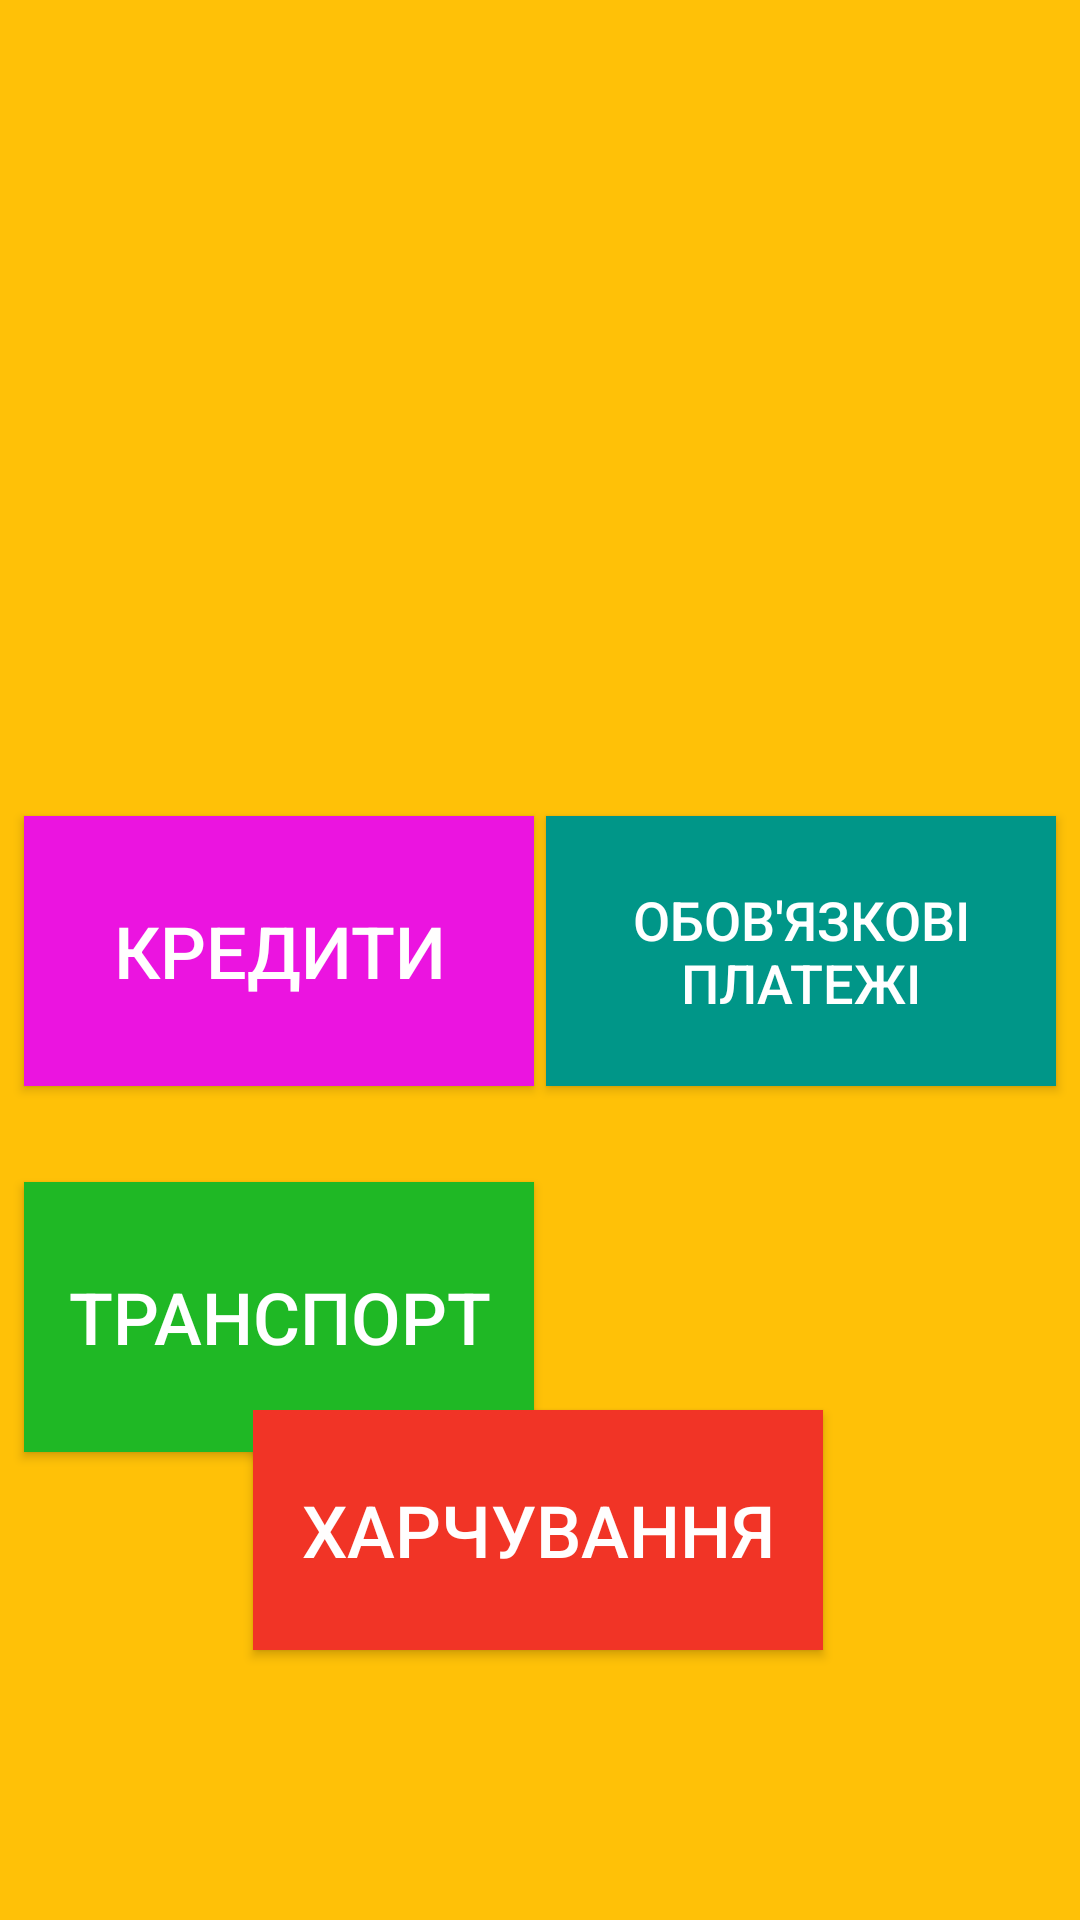

Write the Android layout XML for this screen, with the resource values it uses.
<!-- AndroidManifest.xml: application theme AppTheme -->
<!-- res/layout/activity_cocts.xml -->
<?xml version="1.0" encoding="utf-8"?>
<androidx.constraintlayout.widget.ConstraintLayout xmlns:android="http://schemas.android.com/apk/res/android"
    xmlns:app="http://schemas.android.com/apk/res-auto"
    xmlns:tools="http://schemas.android.com/tools"
    android:layout_width="match_parent"
    android:layout_height="match_parent"
    android:background="#FFC107"
    tools:context=".CostsActivity">

    <ImageView
        android:id="@+id/imageView"
        android:layout_width="259dp"
        android:layout_height="240dp"
        android:layout_marginTop="16dp"
        android:contentDescription="TODO"
        android:src="@drawable/money"
        app:layout_constraintBottom_toBottomOf="parent"
        app:layout_constraintEnd_toEndOf="parent"
        app:layout_constraintStart_toStartOf="parent"
        app:layout_constraintTop_toTopOf="parent"
        app:layout_constraintVertical_bias="0.0" />

    <Button
        android:id="@+id/credits_button"
        android:layout_width="170dp"
        android:layout_height="90dp"
        android:layout_marginStart="8dp"
        android:layout_marginTop="16dp"
        android:layout_marginEnd="8dp"
        android:background="#EB14E0"
        android:onClick="creditMe"
        android:text="@string/credits_text"
        android:textColor="#FFFEFE"
        android:textSize="24sp"
        app:layout_constraintEnd_toStartOf="@+id/payments_button"
        app:layout_constraintHorizontal_bias="0.0"
        app:layout_constraintStart_toStartOf="parent"
        app:layout_constraintTop_toBottomOf="@+id/imageView" />

    <Button
        android:id="@+id/payments_button"
        android:layout_width="170dp"
        android:layout_height="90dp"
        android:layout_marginTop="16dp"
        android:layout_marginEnd="8dp"
        android:background="#009688"
        android:onClick="utiliteMe"
        android:text="@string/mandatory_payments_text"
        android:textColor="#FFFFFF"
        android:textSize="18sp"
        app:layout_constraintEnd_toEndOf="parent"
        app:layout_constraintTop_toBottomOf="@+id/imageView" />

    <Button
        android:id="@+id/transport_button"
        android:layout_width="170dp"
        android:layout_height="90dp"
        android:layout_marginStart="8dp"
        android:layout_marginTop="32dp"
        android:layout_marginEnd="8dp"
        android:layout_marginBottom="32dp"
        android:background="#1FB825"
        android:onClick="transportMe"
        android:text="@string/transport_text"
        android:textColor="#FFFFFF"
        android:textSize="24sp"
        app:layout_constraintBottom_toTopOf="@+id/food_button"
        app:layout_constraintEnd_toEndOf="parent"
        app:layout_constraintHorizontal_bias="0.0"
        app:layout_constraintStart_toStartOf="parent"
        app:layout_constraintTop_toBottomOf="@+id/credits_button"
        app:layout_constraintVertical_bias="0.0" />

    <Button
        android:id="@+id/activities_button"
        android:layout_width="170dp"
        android:layout_height="90dp"
        android:layout_marginTop="30dp"
        android:layout_marginEnd="8dp"
        android:layout_marginBottom="112dp"
        android:background="#9C27B0"
        android:onClick="funMe"
        android:text="@string/activities_text"
        android:textColor="#FFFFFF"
        android:textSize="24sp"
        app:layout_constraintBottom_toTopOf="@+id/food_button"
        app:layout_constraintEnd_toEndOf="parent"
        app:layout_constraintHorizontal_bias="1.0"
        app:layout_constraintStart_toEndOf="@+id/transport_button"
        app:layout_constraintTop_toBottomOf="@+id/payments_button"
        app:layout_constraintVertical_bias="0.218" />

    <Button
        android:id="@+id/food_button"
        android:layout_width="190dp"
        android:layout_height="80dp"
        android:layout_marginBottom="90dp"
        android:background="#F13426"
        android:onClick="foodMe"
        android:text="@string/food_text"
        android:textColor="#FFFEFE"
        android:textSize="24sp"
        app:layout_constraintBottom_toBottomOf="parent"
        app:layout_constraintEnd_toEndOf="parent"
        app:layout_constraintHorizontal_bias="0.497"
        app:layout_constraintStart_toStartOf="parent" />
</androidx.constraintlayout.widget.ConstraintLayout>
<!-- resources referenced by this layout -->
<resources>
  <!-- drawable money: png bitmap (drawable-night, 56855 bytes) -->
  <string name="activities_text">Розваги</string>
  <string name="credits_text">Кредити</string>
  <string name="food_text">Харчування</string>
  <string name="mandatory_payments_text">Обов\'язкові платежі</string>
  <string name="transport_text">Транспорт</string>
  <style name="AppTheme" parent="Theme.AppCompat.Light.DarkActionBar">
          
          <item name="colorPrimary">@color/colorPrimary</item>
          <item name="colorPrimaryDark">@color/colorPrimaryDark</item>
          <item name="colorAccent">@drawable/setting</item>
  
      </style>
  <color name="colorPrimary">#F0FFFF</color>
  <color name="colorPrimaryDark">#000000</color>
  <!-- drawable setting (drawable) -->
  <?xml version="1.0" encoding="utf-8"?>
  <selector xmlns:android="http://schemas.android.com/apk/res/android">
      <item>
          <shape>
              <gradient android:angle="90"
                  android:endColor="#FFFFFF"
                  android:startColor="#FFFFFF"
                  android:type="linear" />
          </shape>
      </item>
  </selector>
</resources>
